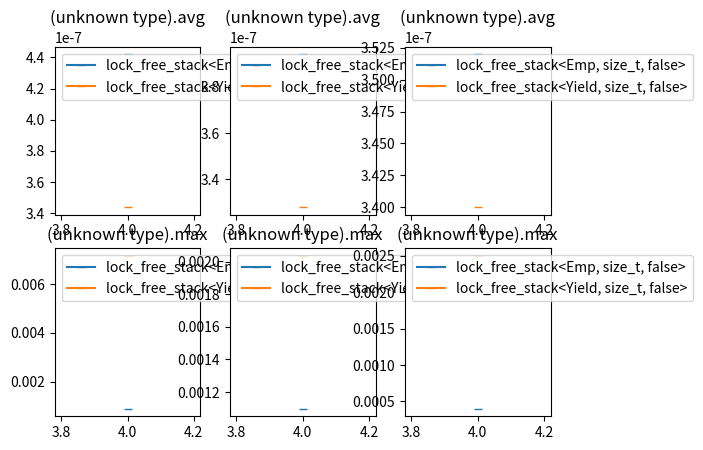

Recreate this plot in Python.
import matplotlib.pyplot as plt
fig, (plt_avg, plt_max) = plt.subplots(2, 3)
plt_avg[0].set_title('(unknown type).avg')
plt_max[0].set_title('(unknown type).max')
plt_avg[0].plot([4,],[442/1000000000,], '-_', label='lock_free_stack<Emp, size_t, false>')
plt_max[0].plot([4,],[906868/1000000000,], '-_', label='lock_free_stack<Emp, size_t, false>')
plt_avg[0].plot([4,],[344/1000000000,], '-_', label='lock_free_stack<Yield, size_t, false>')
plt_max[0].plot([4,],[7146405/1000000000,], '-_', label='lock_free_stack<Yield, size_t, false>')
plt_avg[0].legend(loc='upper left')
plt_max[0].legend(loc='upper left')
plt_avg[1].set_title('(unknown type).avg')
plt_max[1].set_title('(unknown type).max')
plt_avg[1].plot([4,],[394/1000000000,], '-_', label='lock_free_stack<Emp, size_t, false>')
plt_max[1].plot([4,],[1098117/1000000000,], '-_', label='lock_free_stack<Emp, size_t, false>')
plt_avg[1].plot([4,],[328/1000000000,], '-_', label='lock_free_stack<Yield, size_t, false>')
plt_max[1].plot([4,],[2035734/1000000000,], '-_', label='lock_free_stack<Yield, size_t, false>')
plt_avg[1].legend(loc='upper left')
plt_max[1].legend(loc='upper left')
plt_avg[2].set_title('(unknown type).avg')
plt_max[2].set_title('(unknown type).max')
plt_avg[2].plot([4,],[352/1000000000,], '-_', label='lock_free_stack<Emp, size_t, false>')
plt_max[2].plot([4,],[400914/1000000000,], '-_', label='lock_free_stack<Emp, size_t, false>')
plt_avg[2].plot([4,],[340/1000000000,], '-_', label='lock_free_stack<Yield, size_t, false>')
plt_max[2].plot([4,],[2497023/1000000000,], '-_', label='lock_free_stack<Yield, size_t, false>')
plt_avg[2].legend(loc='upper left')
plt_max[2].legend(loc='upper left')
plt.show()
